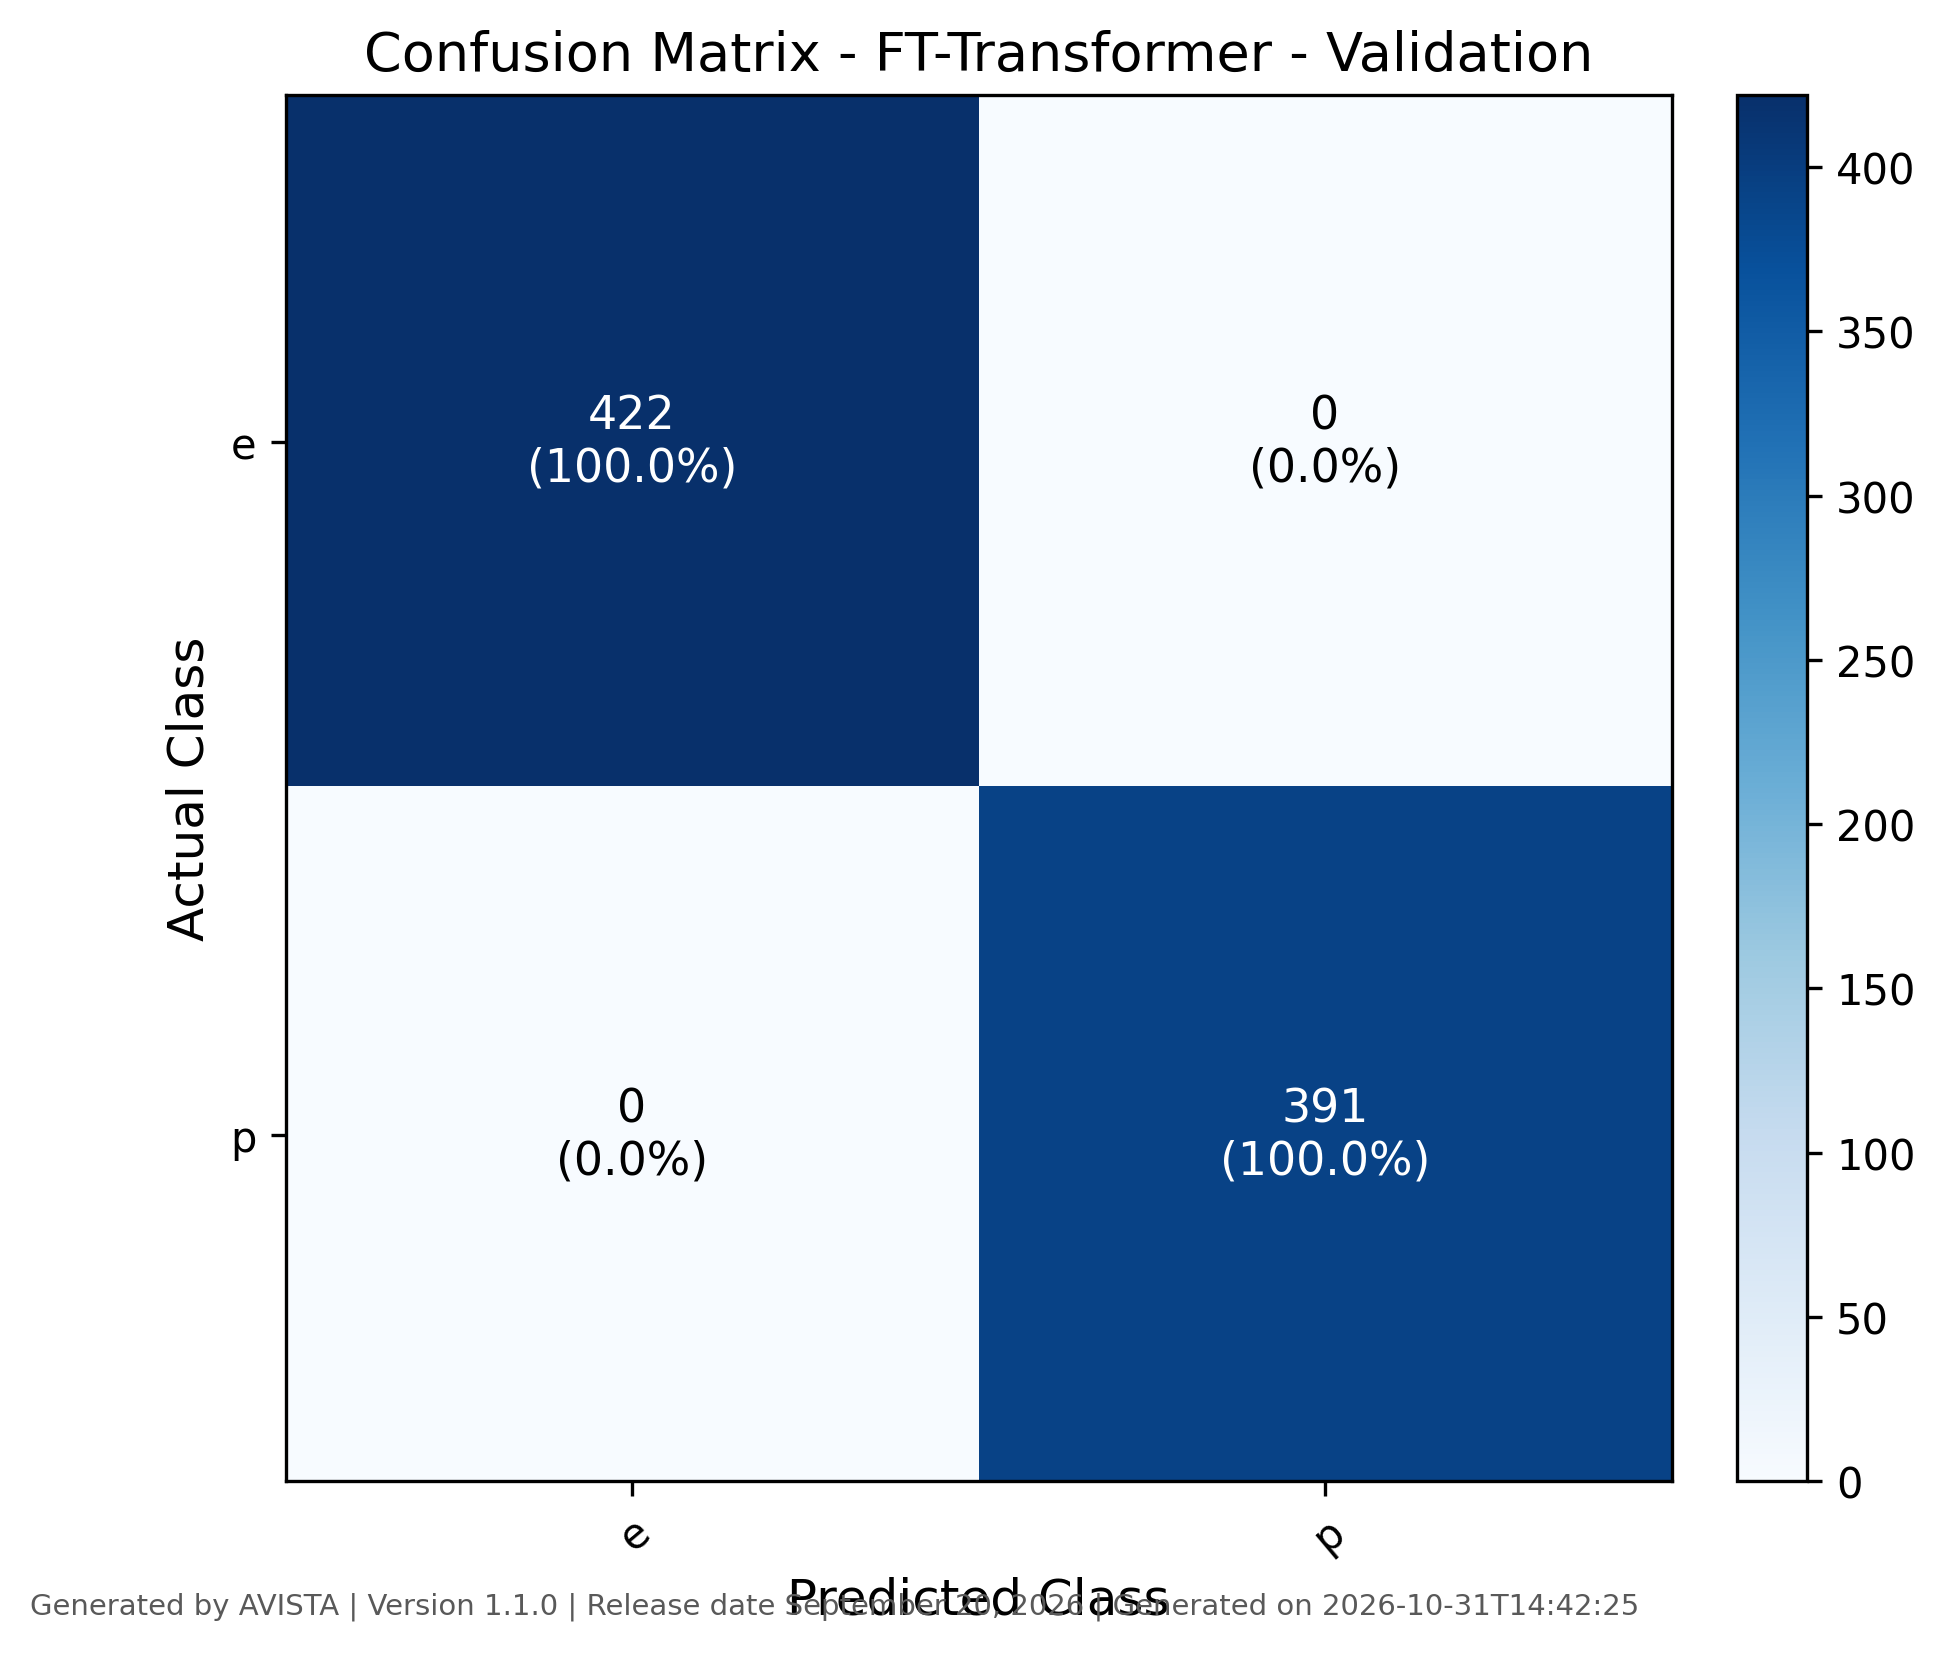

The table this chart was drawn from, first rows:
, e, p
e, 422, 0
p, 0, 391
